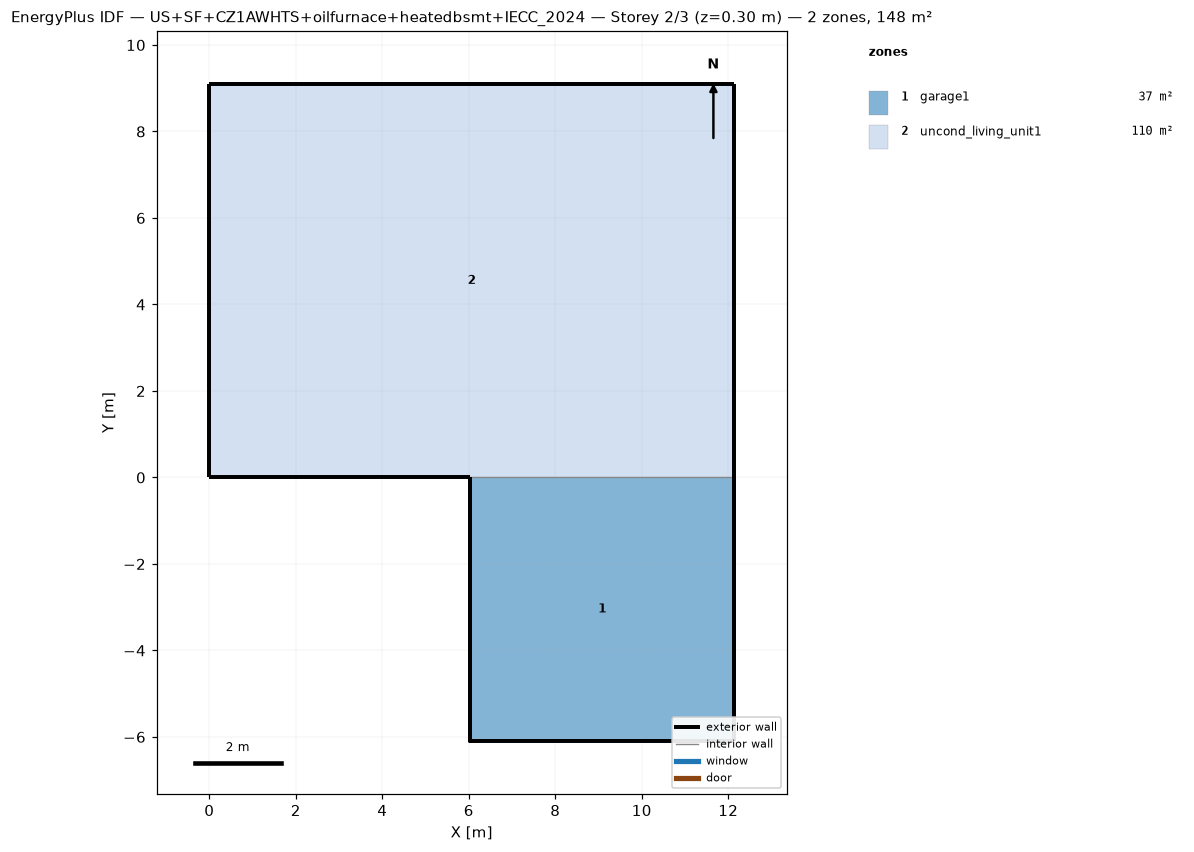
=== STOREY PLAN SPEC (per zone: floor XY polygon, exterior-wall plan segments, windows/doors) ===
zone 1: garage1  (37.2 m²)
  floor: (6.04, -6.10) (6.04, 0.00) (12.13, 0.00) (12.13, -6.10)
  exterior wall: (6.04, -6.10) – (12.13, -6.10)  [6.1 m]
  exterior wall: (12.13, -6.10) – (12.13, 0.00)  [6.1 m]
  exterior wall: (6.04, 0.00) – (6.04, -6.10)  [6.1 m]
  exterior wall: (12.13, -6.10) – (12.13, 0.00) – (12.13, -3.05)  [9.1 m]
  exterior wall: (6.04, 0.00) – (6.04, -6.10) – (6.04, -3.05)  [9.1 m]
zone 2: uncond_living_unit1  (110.4 m²)
  floor: (0.00, 0.00) (0.00, 9.10) (12.13, 9.10) (12.13, 0.00)
  exterior wall: (0.00, 0.00) – (6.04, 0.00)  [6.0 m]
  exterior wall: (12.13, 0.00) – (12.13, 9.10)  [9.1 m]
  exterior wall: (12.13, 9.10) – (0.00, 9.10)  [12.1 m]
  exterior wall: (0.00, 9.10) – (0.00, 0.00)  [9.1 m]
  interior walls: 1

=== DERIVED (storey summary) ===
Building: US+SF+CZ1AWHTS+oilfurnace+heatedbsmt+IECC_2024
Storey: 2 of 3  (floor level z = 0.30 m)
Storey gross floor area: 147.6 m²
Zones on this storey: 2
  - garage1: floor 37.2 m²; exterior wall 36.6 m (51.7 m²); WWR 0.0%
  - uncond_living_unit1: floor 110.4 m²; exterior wall 36.4 m (94.3 m²); WWR 0.0%
Zone adjacency: (none detected)